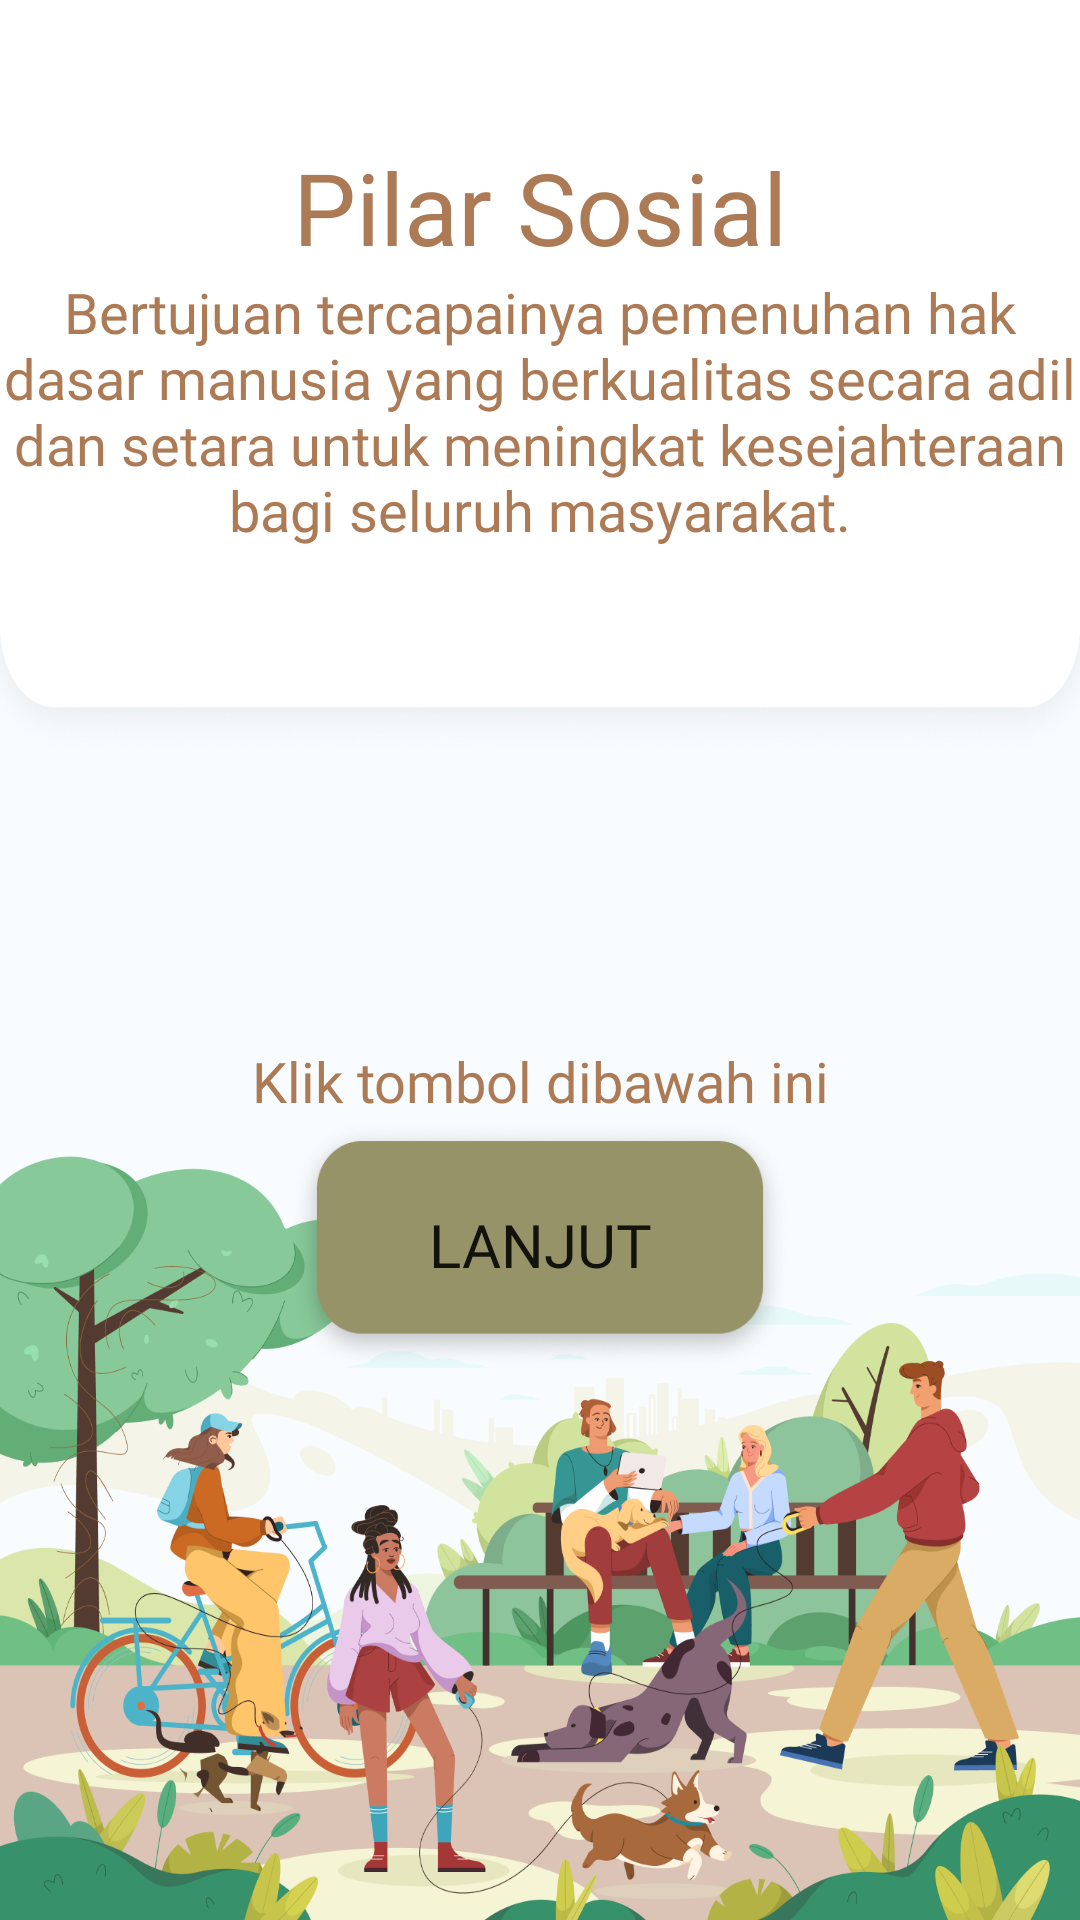

Here is an Android app screen rendered from its layout file. Give the layout XML and the strings, colors and styles it references.
<!-- AndroidManifest.xml: application theme Theme.PengetahuanSDGs -->
<!-- res/layout/fragment_sosial.xml -->
<?xml version="1.0" encoding="utf-8"?>
<RelativeLayout xmlns:android="http://schemas.android.com/apk/res/android"
    xmlns:tools="http://schemas.android.com/tools"
    android:layout_width="match_parent"
    android:layout_height="match_parent"
    tools:context=".SosialFragment"
    android:background="@drawable/latar_sosial">

    <ImageView
        android:id="@+id/penjelasansosial"
        android:layout_width="match_parent"
        android:layout_height="760px"
        android:background="@drawable/layer4">
    </ImageView>

    <TextView
        android:id="@+id/sosial"
        android:layout_width="wrap_content"
        android:layout_height="wrap_content"
        android:text="Pilar Sosial"
        android:fontFamily="@font/poppins_extra_bold"
        android:textSize="100px"
        android:layout_centerHorizontal="true"
        android:textColor="#AD7A56"
        android:layout_marginTop="140px"/>

    <TextView
        android:id="@+id/sosial2"
        android:layout_below="@id/sosial"
        android:layout_width="1372px"
        android:layout_height="wrap_content"
        android:text="Bertujuan tercapainya pemenuhan hak dasar manusia yang berkualitas secara adil dan setara untuk meningkat kesejahteraan bagi seluruh masyarakat."
        android:fontFamily="@font/poppins_semi_bold"
        android:textSize="56px"
        android:layout_centerHorizontal="true"
        android:textAlignment="center"
        android:textColor="#AD7A56"/>

    <TextView
        android:id="@+id/sosial3"
        android:layout_above="@id/next"
        android:layout_width="1372px"
        android:layout_height="wrap_content"
        android:text="Klik tombol dibawah ini"
        android:fontFamily="@font/poppins_semi_bold"
        android:layout_marginBottom="-120dp"
        android:textSize="56px"
        android:layout_centerHorizontal="true"
        android:textAlignment="center"
        android:textColor="#AD7A56"/>

    <Button
        android:id="@+id/next"
        android:layout_below="@id/penjelasansosial"
        android:layout_width="500px"
        android:layout_height="250px"
        android:layout_marginTop="120dp"
        android:background="@drawable/button_shadow"
        android:text="LANJUT"
        android:textSize="60px"
        android:fontFamily="@font/poppins_extra_bold"
        android:layout_centerInParent="true"
        android:textAlignment="center"/>

</RelativeLayout>
<!-- resources referenced by this layout -->
<resources>
  <!-- drawable button_shadow (drawable) -->
  <?xml version="1.0" encoding="utf-8"?>
  <layer-list xmlns:android="http://schemas.android.com/apk/res/android">
      <item android:drawable="@drawable/button_shadow2">
  
      </item>
  
  </layer-list>
  <!-- drawable latar_sosial: png bitmap (drawable, 336495 bytes) -->
  <!-- drawable layer4: png bitmap (drawable, 22935 bytes) -->
  <style name="Theme.PengetahuanSDGs" parent="Theme.MaterialComponents.DayNight.NoActionBar">
          
          <item name="colorPrimary">@color/hijau</item>
          <item name="colorPrimaryVariant">@color/hijau</item>
          <item name="colorOnPrimary">@color/white</item>
          
          <item name="colorSecondary">@color/hijau</item>
          <item name="colorSecondaryVariant">@color/hijau</item>
          <item name="colorOnSecondary">@color/black</item>
          
          <item name="android:statusBarColor">?attr/colorPrimaryVariant</item>
          
      </style>
  <!-- drawable button_shadow2: png bitmap (drawable, 35791 bytes) -->
  <color name="hijau">#969369</color>
  <color name="white">#FFFFFFFF</color>
  <color name="black">#FF000000</color>
</resources>
